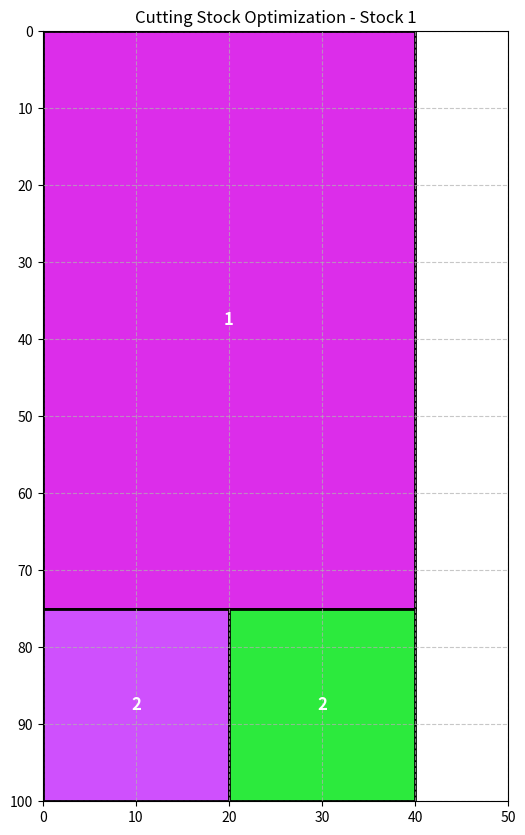
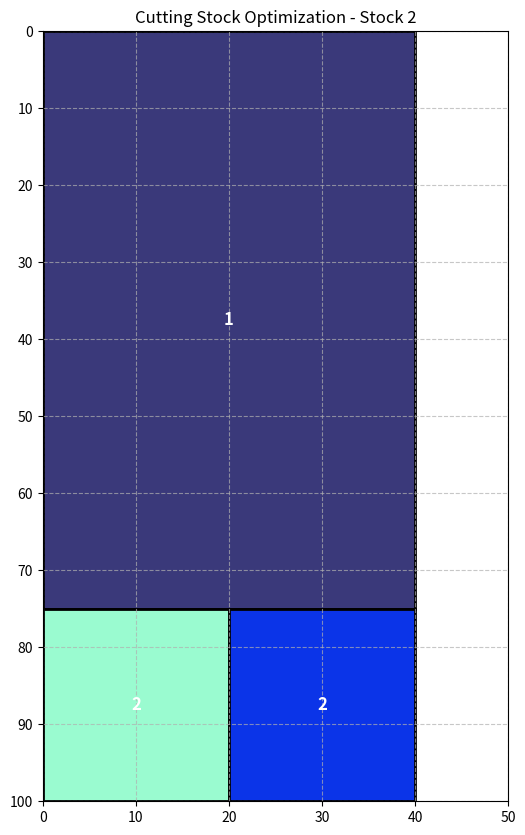
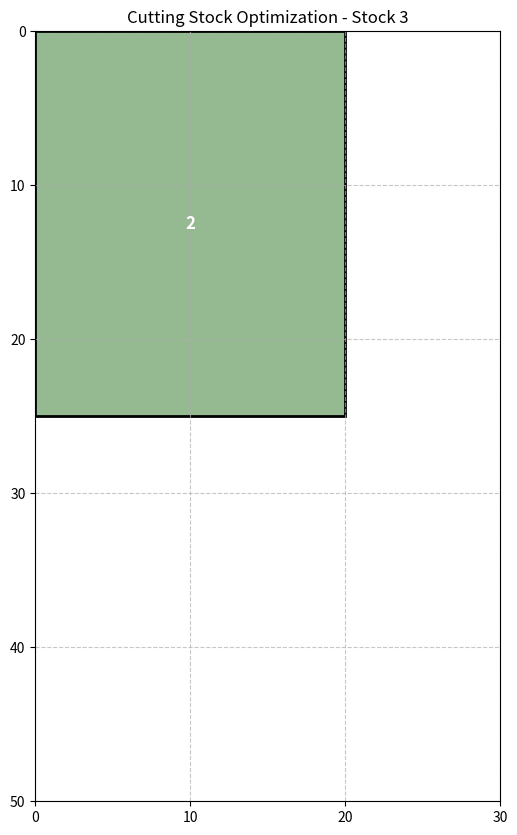

Generate these figures, in order, with matplotlib:
import matplotlib.pyplot as plt
import numpy as np

def sort_pieces_by_area(pieces):
    return sorted(pieces, key=lambda p: p['width'] * p['height'], reverse=True)

def first_fit_cutting(stocks, pieces):
    layouts = []
    
    for stock in stocks:
        stock_width, stock_height = stock['width'], stock['height']
        layout = []
        occupied = np.zeros((stock_height, stock_width), dtype=int)
        
        def can_place(x, y, w, h):
            if x + w > stock_width or y + h > stock_height:
                return False
            return np.sum(occupied[y:y+h, x:x+w]) == 0
        
        def place_piece(x, y, w, h, piece_id):
            occupied[y:y+h, x:x+w] = piece_id
            layout.append((piece_id, x, y, w, h))
        
        current_x, current_y = 0, 0
        max_row_height = 0
        
        for piece in pieces:
            for _ in range(piece['quantity']):
                w, h = piece['width'], piece['height']
                if can_place(current_x, current_y, w, h):
                    place_piece(current_x, current_y, w, h, piece['id'])
                    max_row_height = max(max_row_height, h)
                    current_x += w
                else:
                    current_x = 0
                    current_y += max_row_height
                    max_row_height = h
                    if can_place(current_x, current_y, w, h):
                        place_piece(current_x, current_y, w, h, piece['id'])
                        current_x += w
                    else:
                        print(f"Không thể đặt mảnh {piece['name']} vào stock!")
                        break
        layouts.append((stock, layout))
    return layouts

def visualize_cutting(stocks, layouts):
    for i, (stock, layout) in enumerate(layouts):
        fig, ax = plt.subplots(figsize=(6, 10))
        ax.set_xlim(0, stock['width'])
        ax.set_ylim(0, stock['height'])
        ax.set_xticks(range(0, stock['width']+1, 10))
        ax.set_yticks(range(0, stock['height']+1, 10))
        ax.grid(True, linestyle='--', alpha=0.7)
        
        for piece_id, x, y, w, h in layout:
            ax.add_patch(plt.Rectangle((x, y), w, h, edgecolor='black', facecolor=np.random.rand(3,), lw=2))
            ax.text(x + w/2, y + h/2, str(piece_id), ha='center', va='center', fontsize=12, color='white', weight='bold')
        
        ax.set_title(f"Cutting Stock Optimization - Stock {i+1}")
        plt.gca().invert_yaxis()
        plt.show()

# Dữ liệu đầu vào
stocks = [
    {"width": 50, "height": 100},
    {"width": 50, "height": 100},
    {"width": 30, "height": 50}
]

pieces = [
    {"id": 1, "name": "Table", "width": 40, "height": 75, "quantity": 2},
    {"id": 2, "name": "Chair", "width": 20, "height": 25, "quantity": 4},
    {"id": 3, "name": "Chair Leg", "width": 4, "height": 25, "quantity": 8}
]

# Chạy thuật toán
sorted_pieces = sort_pieces_by_area(pieces)
layouts = first_fit_cutting(stocks, sorted_pieces)
visualize_cutting(stocks, layouts)
